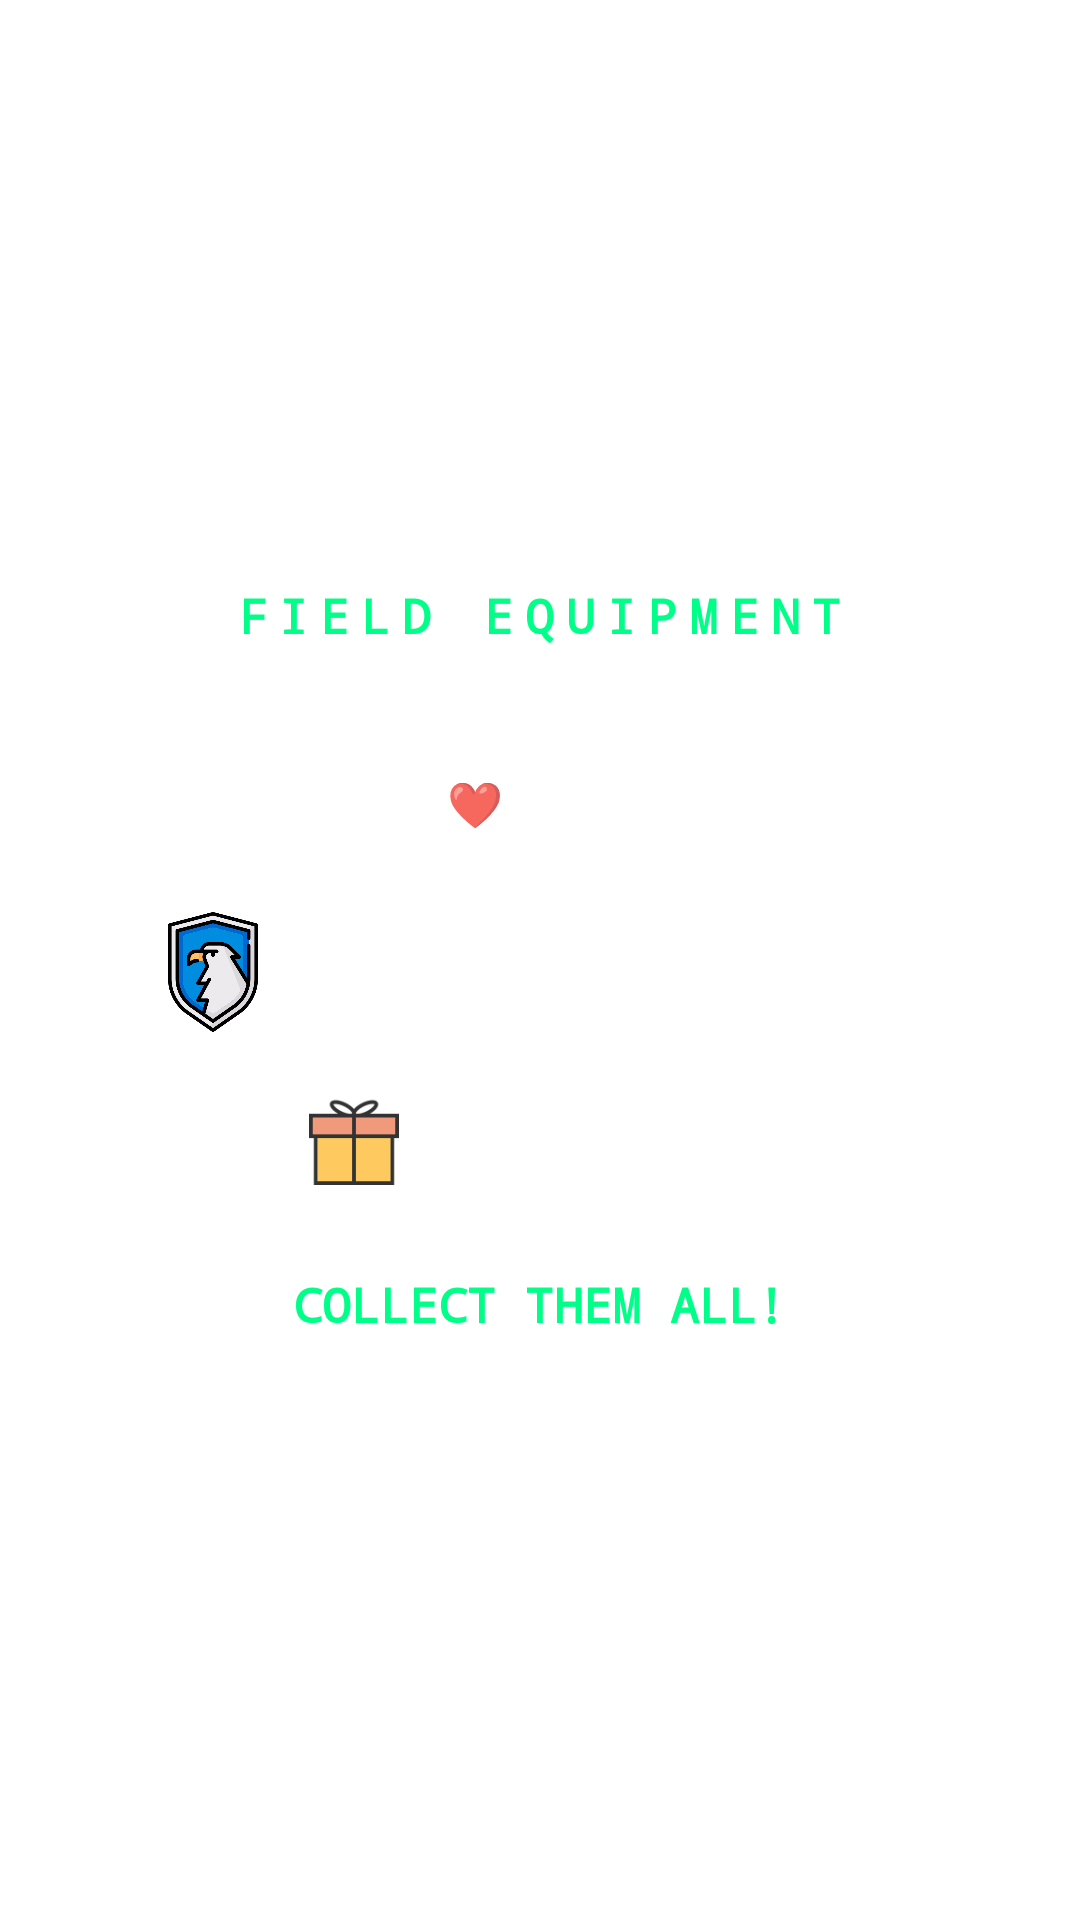

The Android layout XML behind this screen, and the referenced resources:
<!-- AndroidManifest.xml: application theme TransparentTheme -->
<!-- res/layout/fragment_onboarding_powerups.xml -->
<?xml version="1.0" encoding="utf-8"?>
<LinearLayout xmlns:android="http://schemas.android.com/apk/res/android"
    android:layout_width="match_parent"
    android:layout_height="match_parent"
    android:gravity="center"
    android:orientation="vertical"
    android:padding="32dp">

    <TextView
        style="@style/GameHeaderTitle"
        android:layout_width="wrap_content"
        android:layout_height="wrap_content"
        android:layout_marginBottom="32dp"
        android:text="@string/onboarding_powerups_title" />

    
    <LinearLayout
        android:layout_width="wrap_content"
        android:layout_height="wrap_content"
        android:layout_marginBottom="16dp"
        android:gravity="center_vertical"
        android:orientation="horizontal">

        <ImageView
            android:layout_width="40dp"
            android:layout_height="40dp"
            android:layout_marginEnd="16dp"
            android:contentDescription="@string/onboarding_hp_restore"
            android:src="@drawable/red_heart_1" />

        <TextView
            android:layout_width="wrap_content"
            android:layout_height="wrap_content"
            android:text="@string/onboarding_hp_restore"
            android:textColor="#CCFFFFFF"
            android:textSize="15sp"
            android:typeface="monospace" />
    </LinearLayout>

    
    <LinearLayout
        android:layout_width="wrap_content"
        android:layout_height="wrap_content"
        android:layout_marginBottom="16dp"
        android:gravity="center_vertical"
        android:orientation="horizontal">

        <ImageView
            android:layout_width="40dp"
            android:layout_height="40dp"
            android:layout_marginEnd="16dp"
            android:contentDescription="@string/onboarding_invincibility"
            android:src="@drawable/shield_1" />

        <TextView
            android:layout_width="wrap_content"
            android:layout_height="wrap_content"
            android:text="@string/onboarding_invincibility"
            android:textColor="#CCFFFFFF"
            android:textSize="15sp"
            android:typeface="monospace" />
    </LinearLayout>

    
    <LinearLayout
        android:layout_width="wrap_content"
        android:layout_height="wrap_content"
        android:layout_marginBottom="24dp"
        android:gravity="center_vertical"
        android:orientation="horizontal">

        <ImageView
            android:layout_width="40dp"
            android:layout_height="40dp"
            android:layout_marginEnd="16dp"
            android:contentDescription="@string/onboarding_aoe_rocket"
            android:src="@drawable/red_box_1" />

        <TextView
            android:layout_width="wrap_content"
            android:layout_height="wrap_content"
            android:text="@string/onboarding_aoe_rocket"
            android:textColor="#CCFFFFFF"
            android:textSize="15sp"
            android:typeface="monospace" />
    </LinearLayout>

    <TextView
        android:layout_width="wrap_content"
        android:layout_height="wrap_content"
        android:text="@string/onboarding_collect_all"
        android:textColor="#00FF88"
        android:textSize="16sp"
        android:textStyle="bold"
        android:typeface="monospace" />
</LinearLayout>
<!-- resources referenced by this layout -->
<resources>
  <!-- drawable red_box_1: png bitmap (drawable, 1667 bytes) -->
  <!-- drawable shield_1: png bitmap (drawable, 34952 bytes) -->
  <string name="onboarding_aoe_rocket">🎁 AoE Rocket</string>
  <string name="onboarding_collect_all">COLLECT THEM ALL!</string>
  <string name="onboarding_hp_restore">\u2764 HP Restore</string>
  <string name="onboarding_invincibility">\u26E1 Invincibility Shield</string>
  <string name="onboarding_powerups_title">FIELD EQUIPMENT</string>
  <style name="GameHeaderTitle">
          <item name="android:textColor">#00FF88</item>
          <item name="android:textSize">16sp</item>
          <item name="android:textStyle">bold</item>
          <item name="android:typeface">monospace</item>
          <item name="android:letterSpacing">0.25</item>
      </style>
  <style name="TransparentTheme" parent="Theme.AppCompat.Light.NoActionBar">
          <item name="colorPrimaryDark">@color/transparent</item>
          <item name="homeAsUpIndicator">@drawable/ic_header_back</item>
          <item name="android:windowBackground">@color/transparent</item>
          <item name="android:windowIsTranslucent">true</item>
          <item name="android:windowAnimationStyle">@android:style/Animation.Translucent</item>
      </style>
  <color name="transparent">#00000000</color>
</resources>
